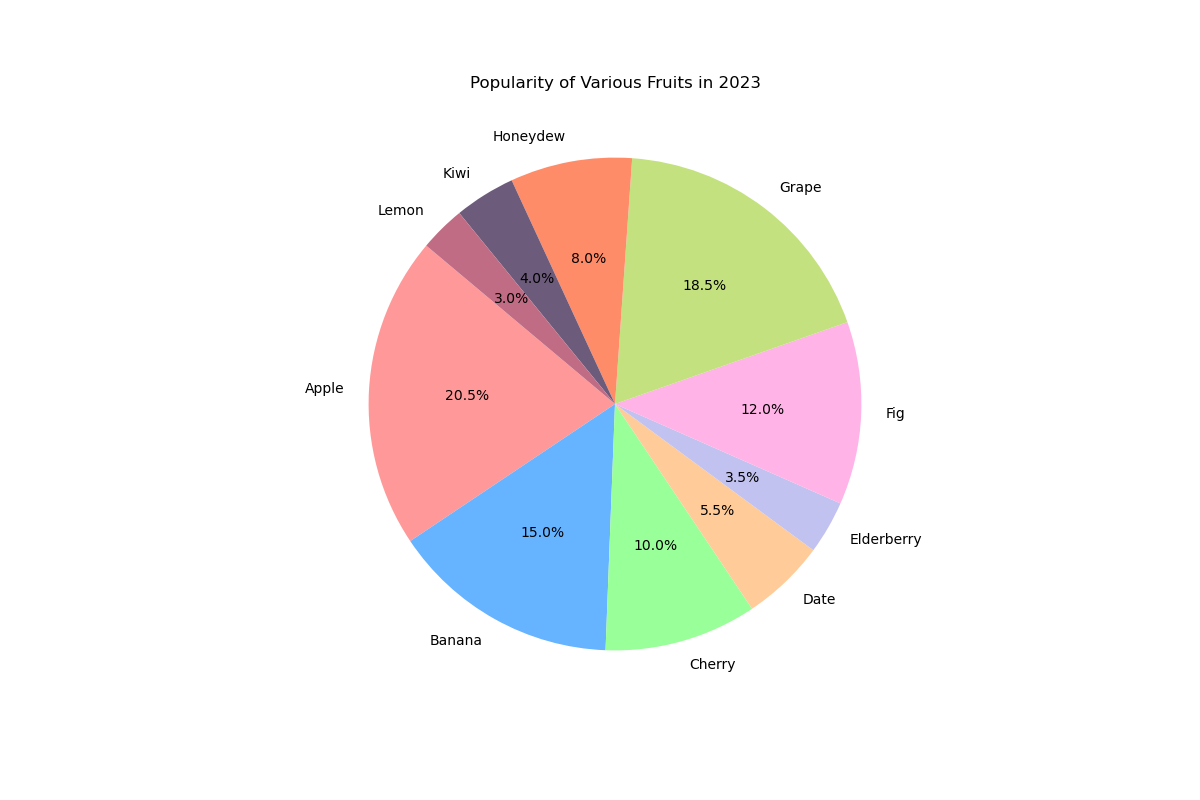

Values plotted in this chart, from the file beside it:
Fruit, Popularity
Apple, 20.5
Banana, 15.0
Cherry, 10.0
Date, 5.5
Elderberry, 3.5
Fig, 12.0
Grape, 18.5
Honeydew, 8.0
Kiwi, 4.0
Lemon, 3.0
